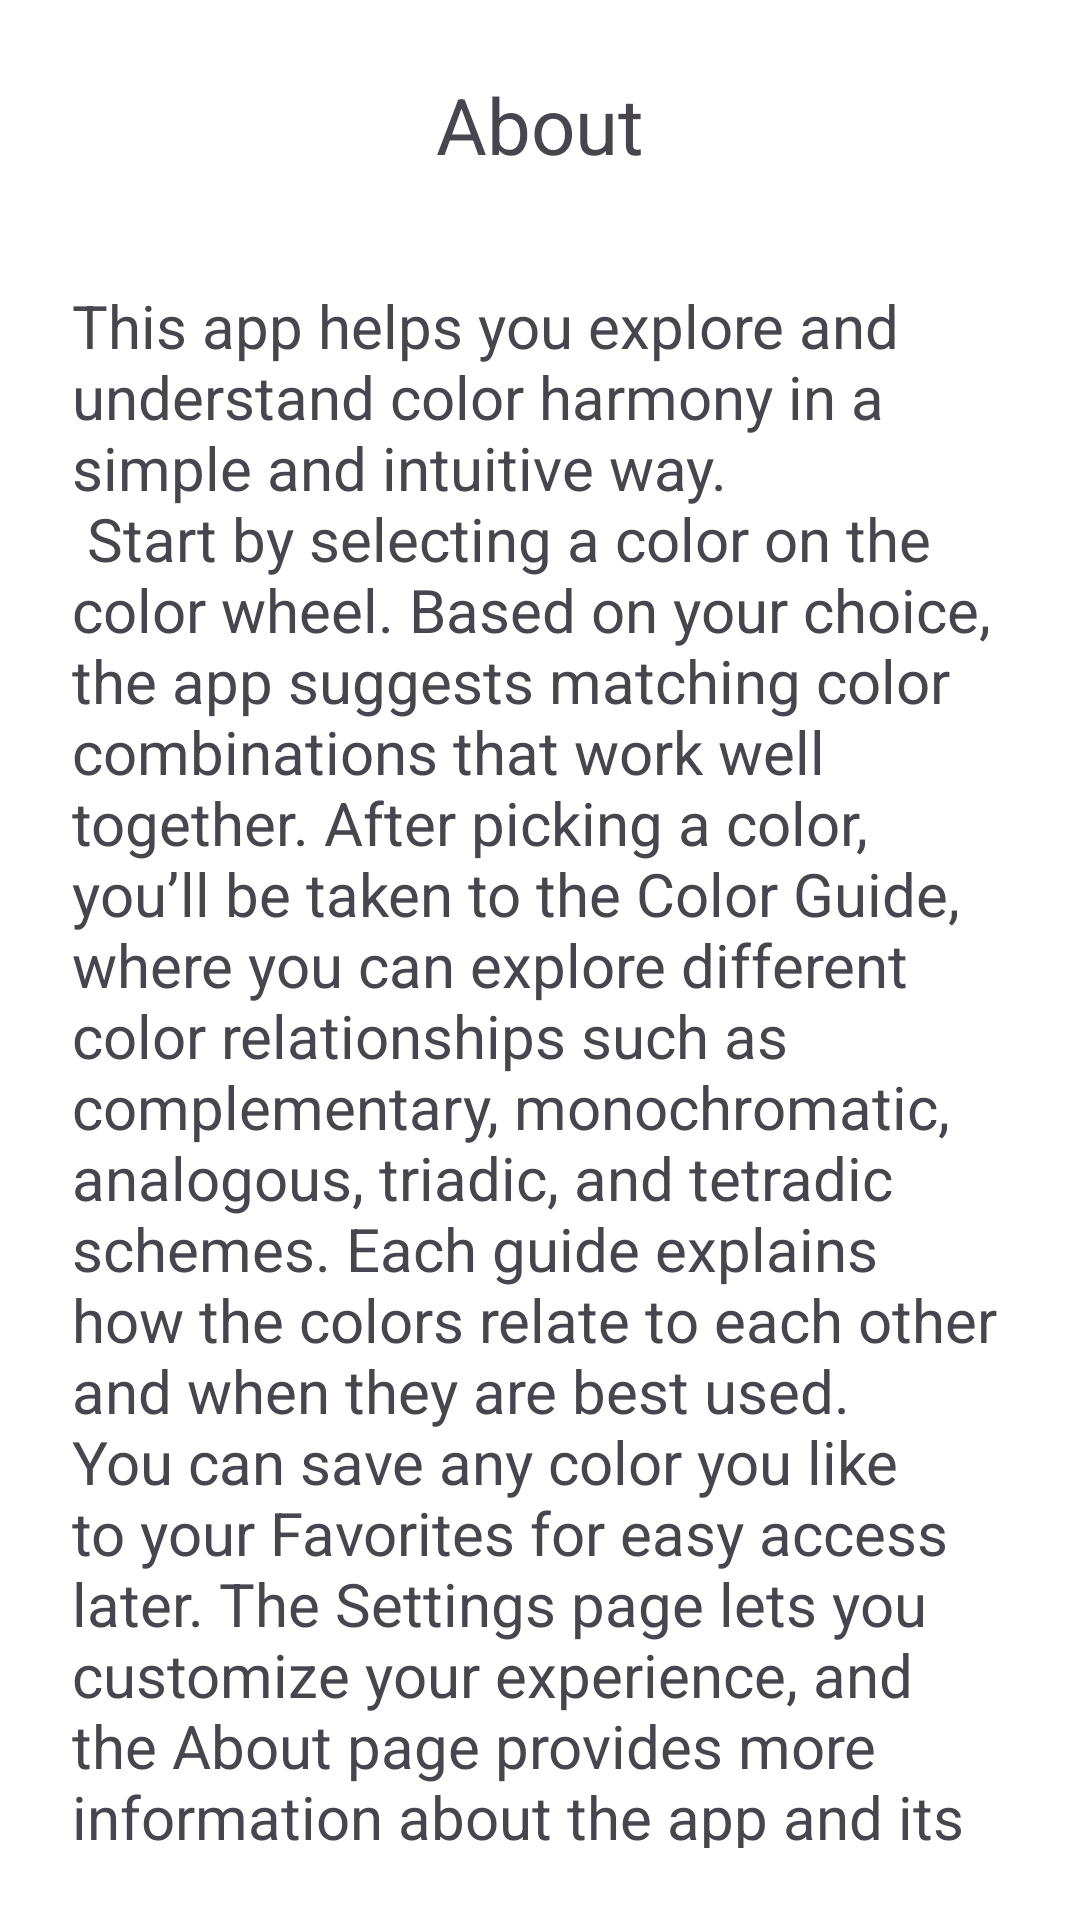

Reconstruct the res/layout file that produces this screen, plus the resources it refers to.
<!-- AndroidManifest.xml: application theme Theme.ColorAssistant -->
<!-- res/layout/fragment_about.xml -->
<?xml version="1.0" encoding="utf-8"?>
<androidx.constraintlayout.widget.ConstraintLayout
    xmlns:android="http://schemas.android.com/apk/res/android"
    xmlns:app="http://schemas.android.com/apk/res-auto"
    android:layout_width="match_parent"
    android:layout_height="match_parent"
    android:padding="24dp"
    android:fitsSystemWindows="true">

    <TextView
        android:id="@+id/title"
        android:layout_width="wrap_content"
        android:layout_height="wrap_content"
        android:text="@string/about"
        android:textSize="26sp"
        android:layout_marginBottom="20dp"
        app:layout_constraintTop_toTopOf="parent"
        app:layout_constraintBottom_toTopOf="@id/app_information"
        app:layout_constraintStart_toStartOf="parent"
        app:layout_constraintEnd_toEndOf="parent"/>

    <TextView
        android:id="@+id/app_information"
        android:layout_width="wrap_content"
        android:layout_height="wrap_content"
        android:layout_marginTop="16dp"
        android:layout_marginBottom="20dp"
        android:fitsSystemWindows="true"
        android:text="@string/information_about"
        android:textSize="20sp"
        app:layout_constraintBottom_toTopOf="@id/title"
        app:layout_constraintEnd_toEndOf="parent"
        app:layout_constraintStart_toStartOf="parent"
        app:layout_constraintTop_toBottomOf="@id/title"/>


    <Button
        android:id="@+id/btn_back"
        android:layout_width="100dp"
        android:layout_height="wrap_content"
        app:layout_constraintVertical_chainStyle="packed"
        android:text="@string/back_text"
        app:layout_constraintEnd_toEndOf="parent"
        app:layout_constraintStart_toStartOf="parent"
        app:layout_constraintTop_toBottomOf="@id/app_information" />

</androidx.constraintlayout.widget.ConstraintLayout>
<!-- resources referenced by this layout -->
<resources>
  <string name="about">About</string>
  <string name="back_text">Back</string>
  <string name="information_about">
  This app helps you explore and understand color harmony in a simple and intuitive way.\n
  Start by selecting a color on the color wheel. Based on your choice,
  the app suggests matching color combinations that work well together.
  After picking a color, you’ll be taken to the Color Guide,
  where you can explore different color relationships such as complementary,
  monochromatic, analogous, triadic, and tetradic schemes.
  Each guide explains how the colors relate to each other and when they are best used.
  You can save any color you like to your Favorites for easy access later.
  The Settings page lets you customize your experience,
  and the About page provides more information about the app and its purpose.\n
  Whether you’re designing, decorating, or just exploring colors,
  this app makes it easy to find harmonious color combinations.
      </string>
  <style name="Theme.ColorAssistant" parent="Base.Theme.ColorAssistant" />
  <style name="Base.Theme.ColorAssistant" parent="Theme.Material3.DayNight.NoActionBar">
          <item name="android:colorBackground">@color/background_color</item>
      </style>
  <color name="background_color">#2B2B2B</color>
</resources>
